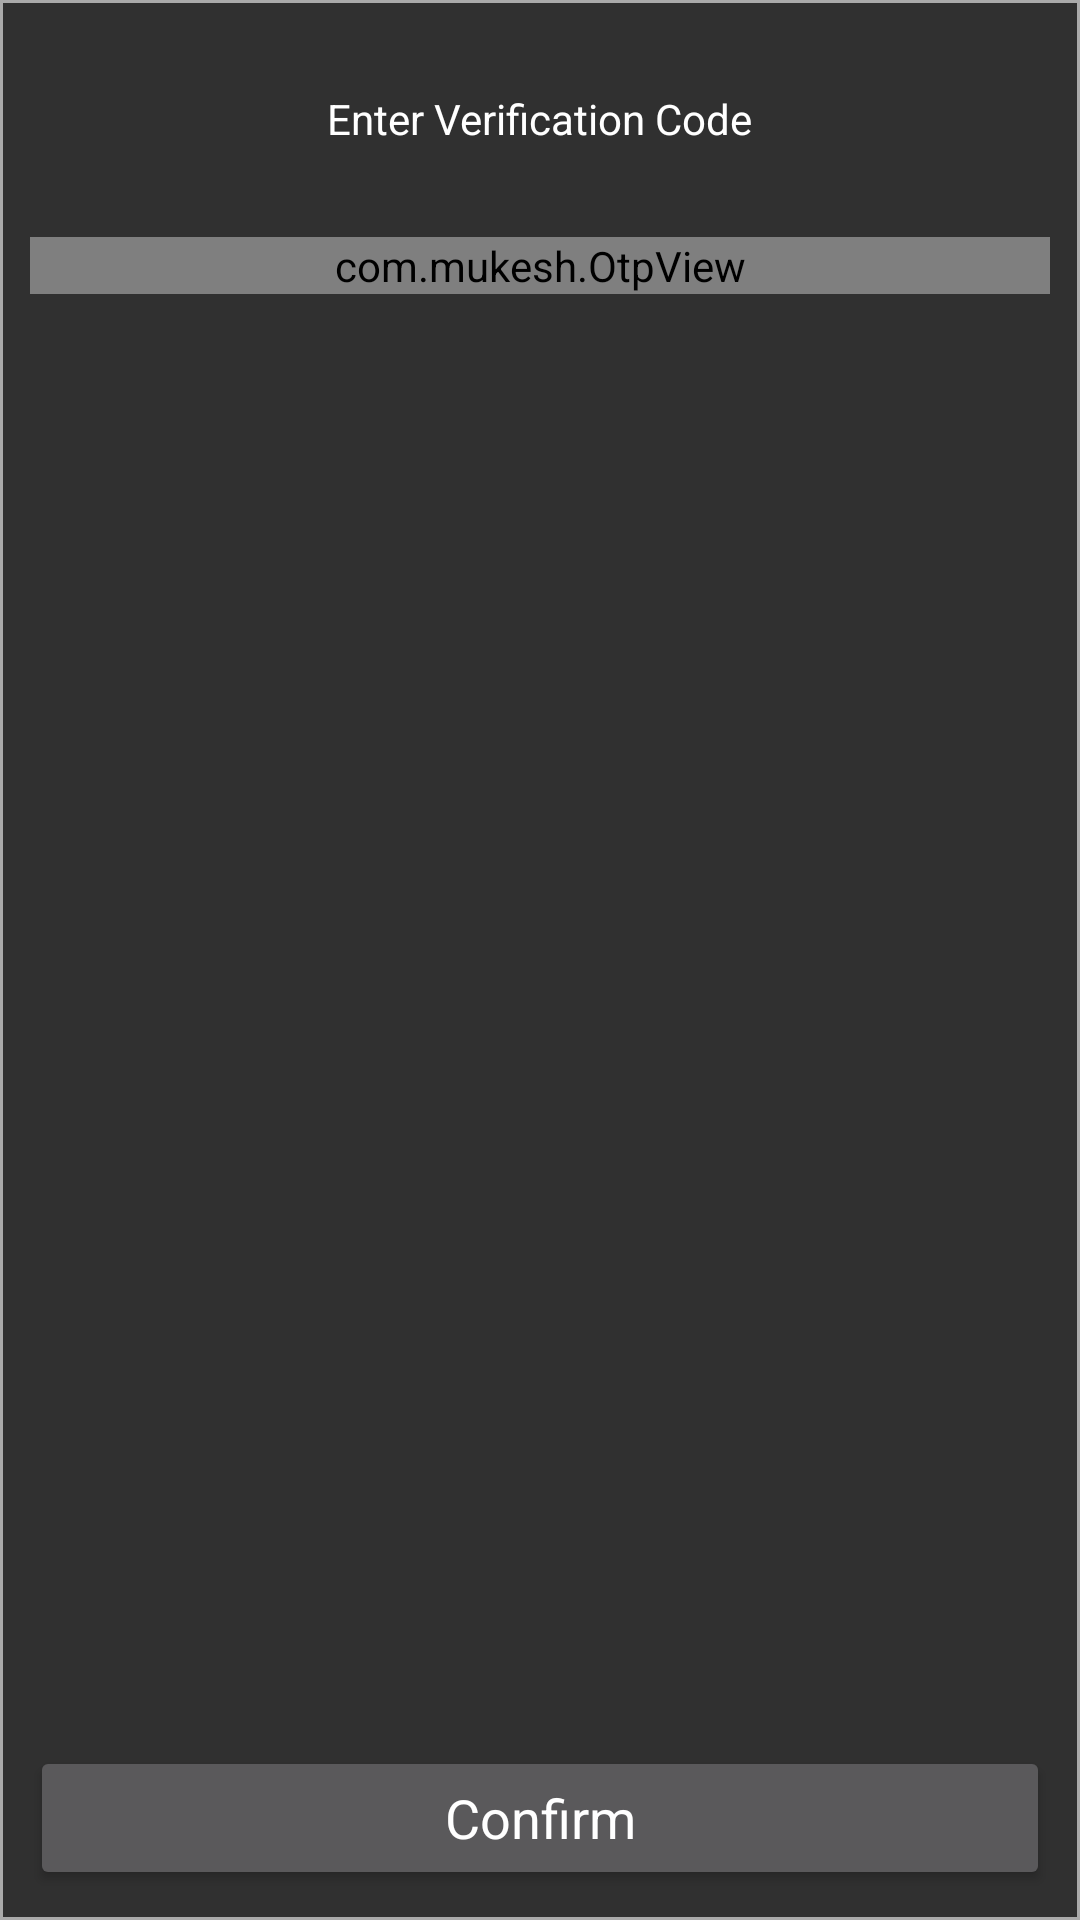

Layout XML and referenced resources for this Android screen:
<!-- AndroidManifest.xml: application theme AppTheme.NoActionBar.TranslucentStatus -->
<!-- res/layout/activity_login2.xml -->
<?xml version="1.0" encoding="utf-8"?>
<RelativeLayout xmlns:android="http://schemas.android.com/apk/res/android"
    xmlns:app="http://schemas.android.com/apk/res-auto"
    xmlns:tool="http://schemas.android.com/tools"
    android:layout_width="match_parent"
    android:layout_height="match_parent"
    android:layout_margin="10dp"
    android:background="@drawable/item_corner"
    android:padding="10dp">

    <TextView
        android:id="@+id/enter_verification_code"
        android:layout_width="wrap_content"
        android:layout_height="wrap_content"
        android:layout_centerHorizontal="true"
        android:layout_marginTop="20dp"
        android:text="@string/enter_verification_code" />

    <com.mukesh.OtpView
        android:id="@+id/otp"
        android:layout_width="match_parent"
        android:layout_height="wrap_content"
        android:layout_below="@id/enter_verification_code"
        android:layout_marginTop="30dp"
        android:gravity="center_horizontal"
        android:inputType="number"
        app:length="6"
        app:space="2dp"
        app:width="36dp"
        tool:otp="123456" />

    <Button
        android:id="@+id/confirm"
        android:layout_width="match_parent"
        android:layout_height="wrap_content"
        android:layout_alignParentBottom="true"
        android:layout_marginTop="20dp"
        android:text="@string/confirm"
        android:textAppearance="@style/TextAppearance.AppCompat.Medium" />
</RelativeLayout>
<!-- resources referenced by this layout -->
<resources>
  <!-- drawable item_corner (drawable) -->
  <?xml version="1.0" encoding="utf-8"?>
  <shape
      xmlns:android="http://schemas.android.com/apk/res/android"
      android:shape="rectangle">
  
      
      <stroke
          android:width="1dp"
          android:color="@android:color/darker_gray"/>
      <corners  android:radius="0dp"/>
  </shape>
  <string name="confirm">Confirm</string>
  <string name="enter_verification_code">Enter Verification Code</string>
  <style name="AppTheme.NoActionBar.TranslucentStatus">
          <item name="android:windowTranslucentStatus">true</item>
          <item name="android:windowDrawsSystemBarBackgrounds">true</item>
      </style>
</resources>
